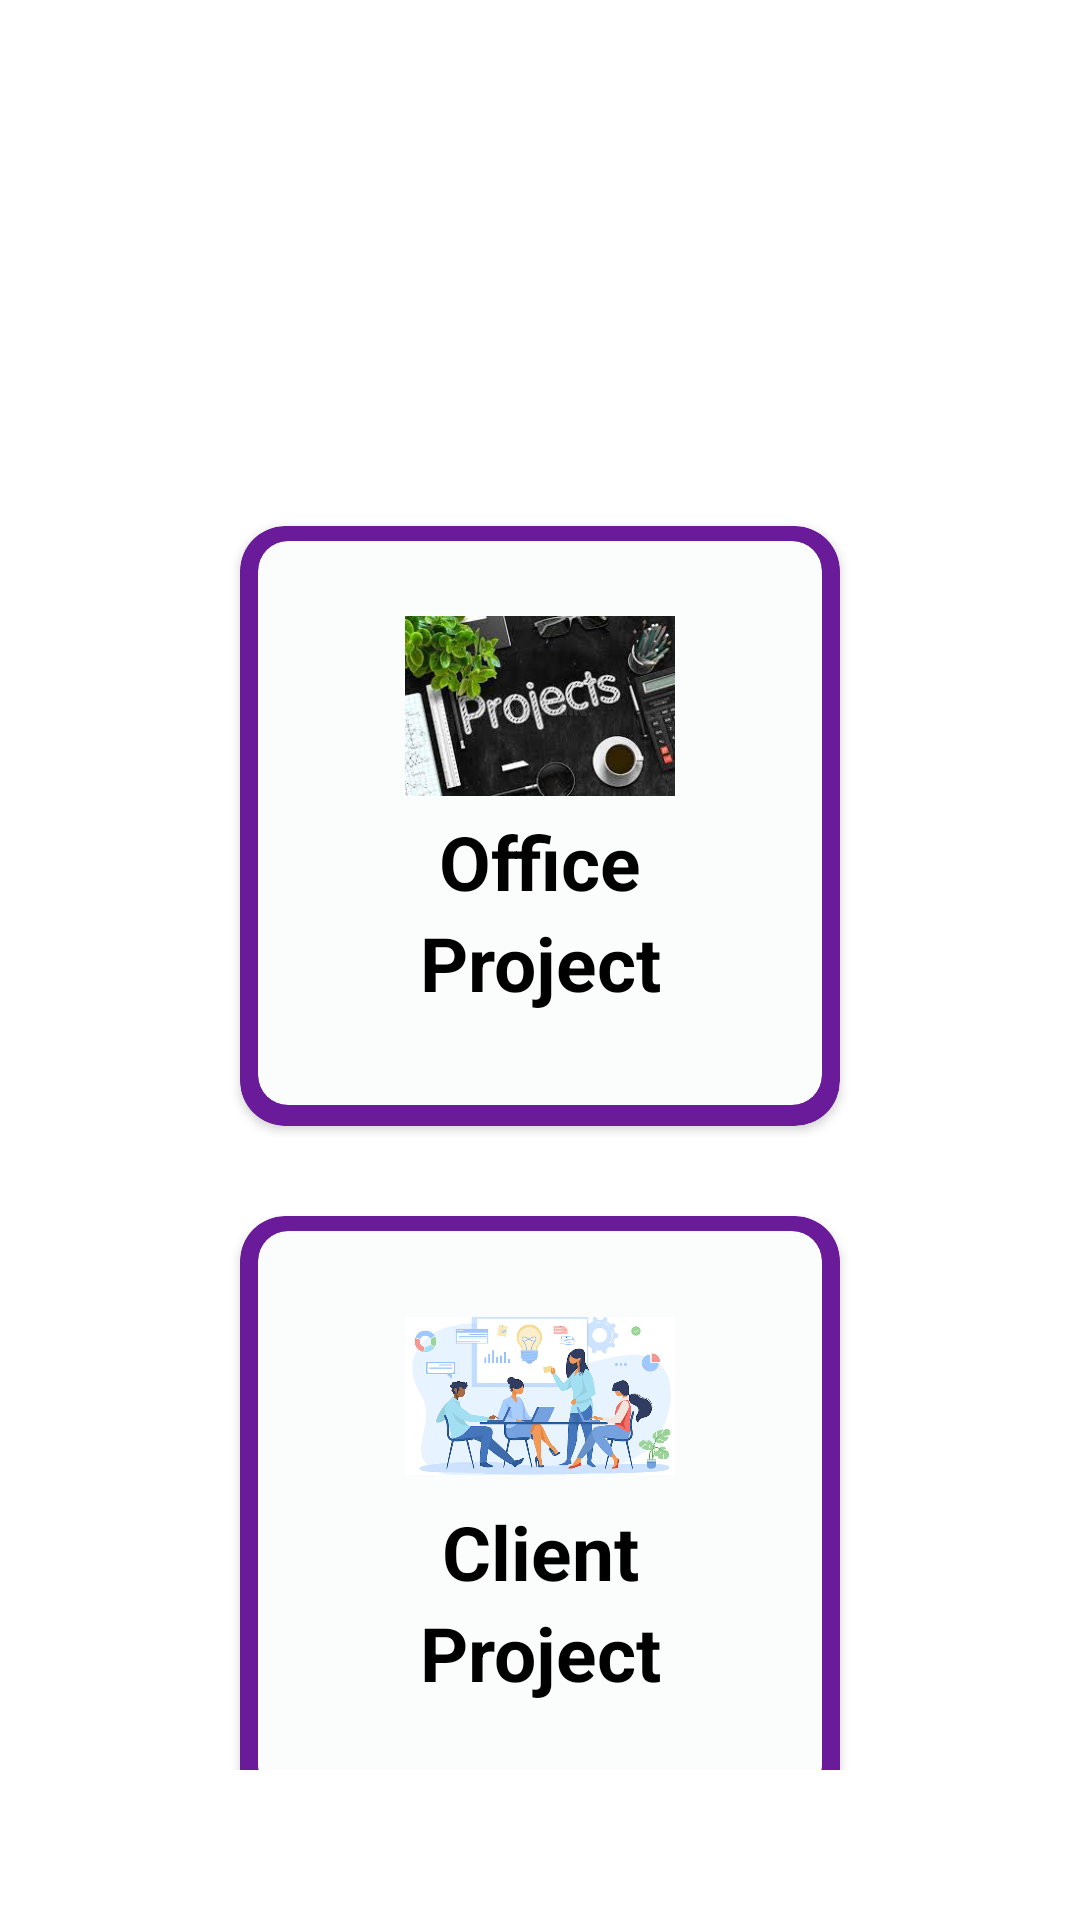

Produce the Android XML layout that renders to this screen, including the resource entries it uses.
<!-- AndroidManifest.xml: application theme Theme.Nithra -->
<!-- res/layout/activity_web_application.xml -->
<LinearLayout xmlns:android="http://schemas.android.com/apk/res/android"
    xmlns:app="http://schemas.android.com/apk/res-auto"
    xmlns:tools="http://schemas.android.com/tools"
    android:layout_width="match_parent"
    android:layout_height="match_parent"
    android:background="@drawable/wave"
    android:orientation="vertical"
    tools:context=".Departments">

    <LinearLayout
        android:layout_width="match_parent"
        android:layout_height="wrap_content"
        android:orientation="vertical">

        <ImageView
            android:id="@+id/back"
            android:layout_width="30dp"
            android:layout_height="30dp"
            android:layout_margin="20dp"
            android:src="@drawable/baseline_arrow_back_ios_24" />

        <TextView
            android:id="@+id/textGrid"
            android:text="Web Applications"
            android:textSize="30sp"
            android:textStyle="bold"
            android:layout_gravity="center_horizontal"
            android:textColor="@android:color/white"

            android:layout_width="wrap_content"
            android:layout_height="wrap_content" />

    </LinearLayout>


    <LinearLayout
        android:layout_width="match_parent"
        android:layout_height="match_parent"
        android:layout_margin="50dp"
        android:orientation="vertical">
        <androidx.cardview.widget.CardView
            android:layout_width="200dp"
            android:layout_height="200dp"
            android:layout_gravity="center_horizontal"
            android:layout_margin="15dp"
            app:cardBackgroundColor="#6A1B9A"
            app:cardCornerRadius="15dp"
            android:layout_marginTop="10dp"
            app:cardElevation="2dp">
            <androidx.cardview.widget.CardView
                android:id="@+id/officeproject"
                android:layout_width="188dp"
                android:layout_height="188dp"
                android:layout_marginStart="6dp"
                app:cardBackgroundColor="#FBFDFD"
                app:cardCornerRadius="10dp"
                android:layout_marginTop="5dp"
                app:cardElevation="0dp">

                <LinearLayout
                    android:layout_width="match_parent"
                    android:layout_height="match_parent"
                    android:layout_margin="20dp"
                    android:gravity="center_horizontal"
                    android:orientation="vertical">

                    <ImageView
                        android:layout_width="90dp"
                        android:layout_height="70dp"
                        android:src="@drawable/officeproject"/>

                    <androidx.appcompat.widget.AppCompatTextView
                        android:layout_width="match_parent"
                        android:layout_height="wrap_content"
                        android:text="Office"
                        android:gravity="center_horizontal"
                        android:textColor="@color/black"
                        android:textSize="25sp"
                        android:textStyle="bold" />
                    <androidx.appcompat.widget.AppCompatTextView
                        android:layout_width="match_parent"
                        android:layout_height="wrap_content"
                        android:gravity="center_horizontal"
                        android:text="Project"
                        android:textColor="@color/black"
                        android:textSize="25sp"
                        android:textStyle="bold" />



                </LinearLayout>

            </androidx.cardview.widget.CardView>
        </androidx.cardview.widget.CardView>
        <androidx.cardview.widget.CardView
            android:layout_width="200dp"
            android:layout_height="200dp"
            android:layout_gravity="center_horizontal"
            android:layout_margin="15dp"
            app:cardBackgroundColor="#6A1B9A"
            app:cardCornerRadius="15dp"
            android:layout_marginTop="10dp"
            app:cardElevation="2dp">
            <androidx.cardview.widget.CardView
                android:id="@+id/clientproject"
                android:layout_width="188dp"
                android:layout_height="188dp"
                android:layout_marginStart="6dp"
                app:cardBackgroundColor="#FBFDFD"
                app:cardCornerRadius="10dp"
                android:layout_marginTop="5dp"
                app:cardElevation="0dp">

                <LinearLayout
                    android:layout_width="match_parent"
                    android:layout_height="match_parent"
                    android:layout_margin="20dp"
                    android:gravity="center_horizontal"
                    android:orientation="vertical">

                    <ImageView
                        android:layout_width="90dp"
                        android:layout_height="70dp"
                        android:src="@drawable/clientproject"/>

                    <androidx.appcompat.widget.AppCompatTextView
                        android:layout_width="match_parent"
                        android:layout_height="wrap_content"
                        android:text="Client"

                        android:gravity="center_horizontal"
                        android:textColor="@color/black"
                        android:textSize="25sp"
                        android:textStyle="bold" />
                    <androidx.appcompat.widget.AppCompatTextView
                        android:layout_width="match_parent"
                        android:layout_height="wrap_content"
                        android:gravity="center_horizontal"
                        android:text="Project"
                        android:textColor="@color/black"
                        android:textSize="25sp"
                        android:textStyle="bold" />



                </LinearLayout>

            </androidx.cardview.widget.CardView>
        </androidx.cardview.widget.CardView>


    </LinearLayout>






</LinearLayout>
<!-- resources referenced by this layout -->
<resources>
  <!-- drawable clientproject: png bitmap (drawable, 390311 bytes) -->
  <!-- drawable officeproject: png bitmap (drawable, 91250 bytes) -->
  <style name="Theme.Nithra" parent="Theme.MaterialComponents.DayNight.NoActionBar">
          
          <item name="colorPrimary">@color/purple_500</item>
          <item name="colorPrimaryVariant">@color/purple_700</item>
          <item name="colorOnPrimary">@color/white</item>
          
          <item name="colorSecondary">@color/teal_200</item>
          <item name="colorSecondaryVariant">@color/teal_700</item>
          <item name="colorOnSecondary">@color/black</item>
          
          <item name="android:statusBarColor">?attr/colorPrimaryVariant</item>
          
      </style>
  <!-- not gathered from this repository: default colours our renderer supplied (Android Studio template values) -->
  <color name="purple_500">#FF6200EE</color>
  <color name="purple_700">#FF3700B3</color>
  <color name="teal_200">#FF03DAC5</color>
  <color name="teal_700">#FF018786</color>
  <color name="black">#FF000000</color>
  <color name="white">#FFFFFFFF</color>
</resources>
